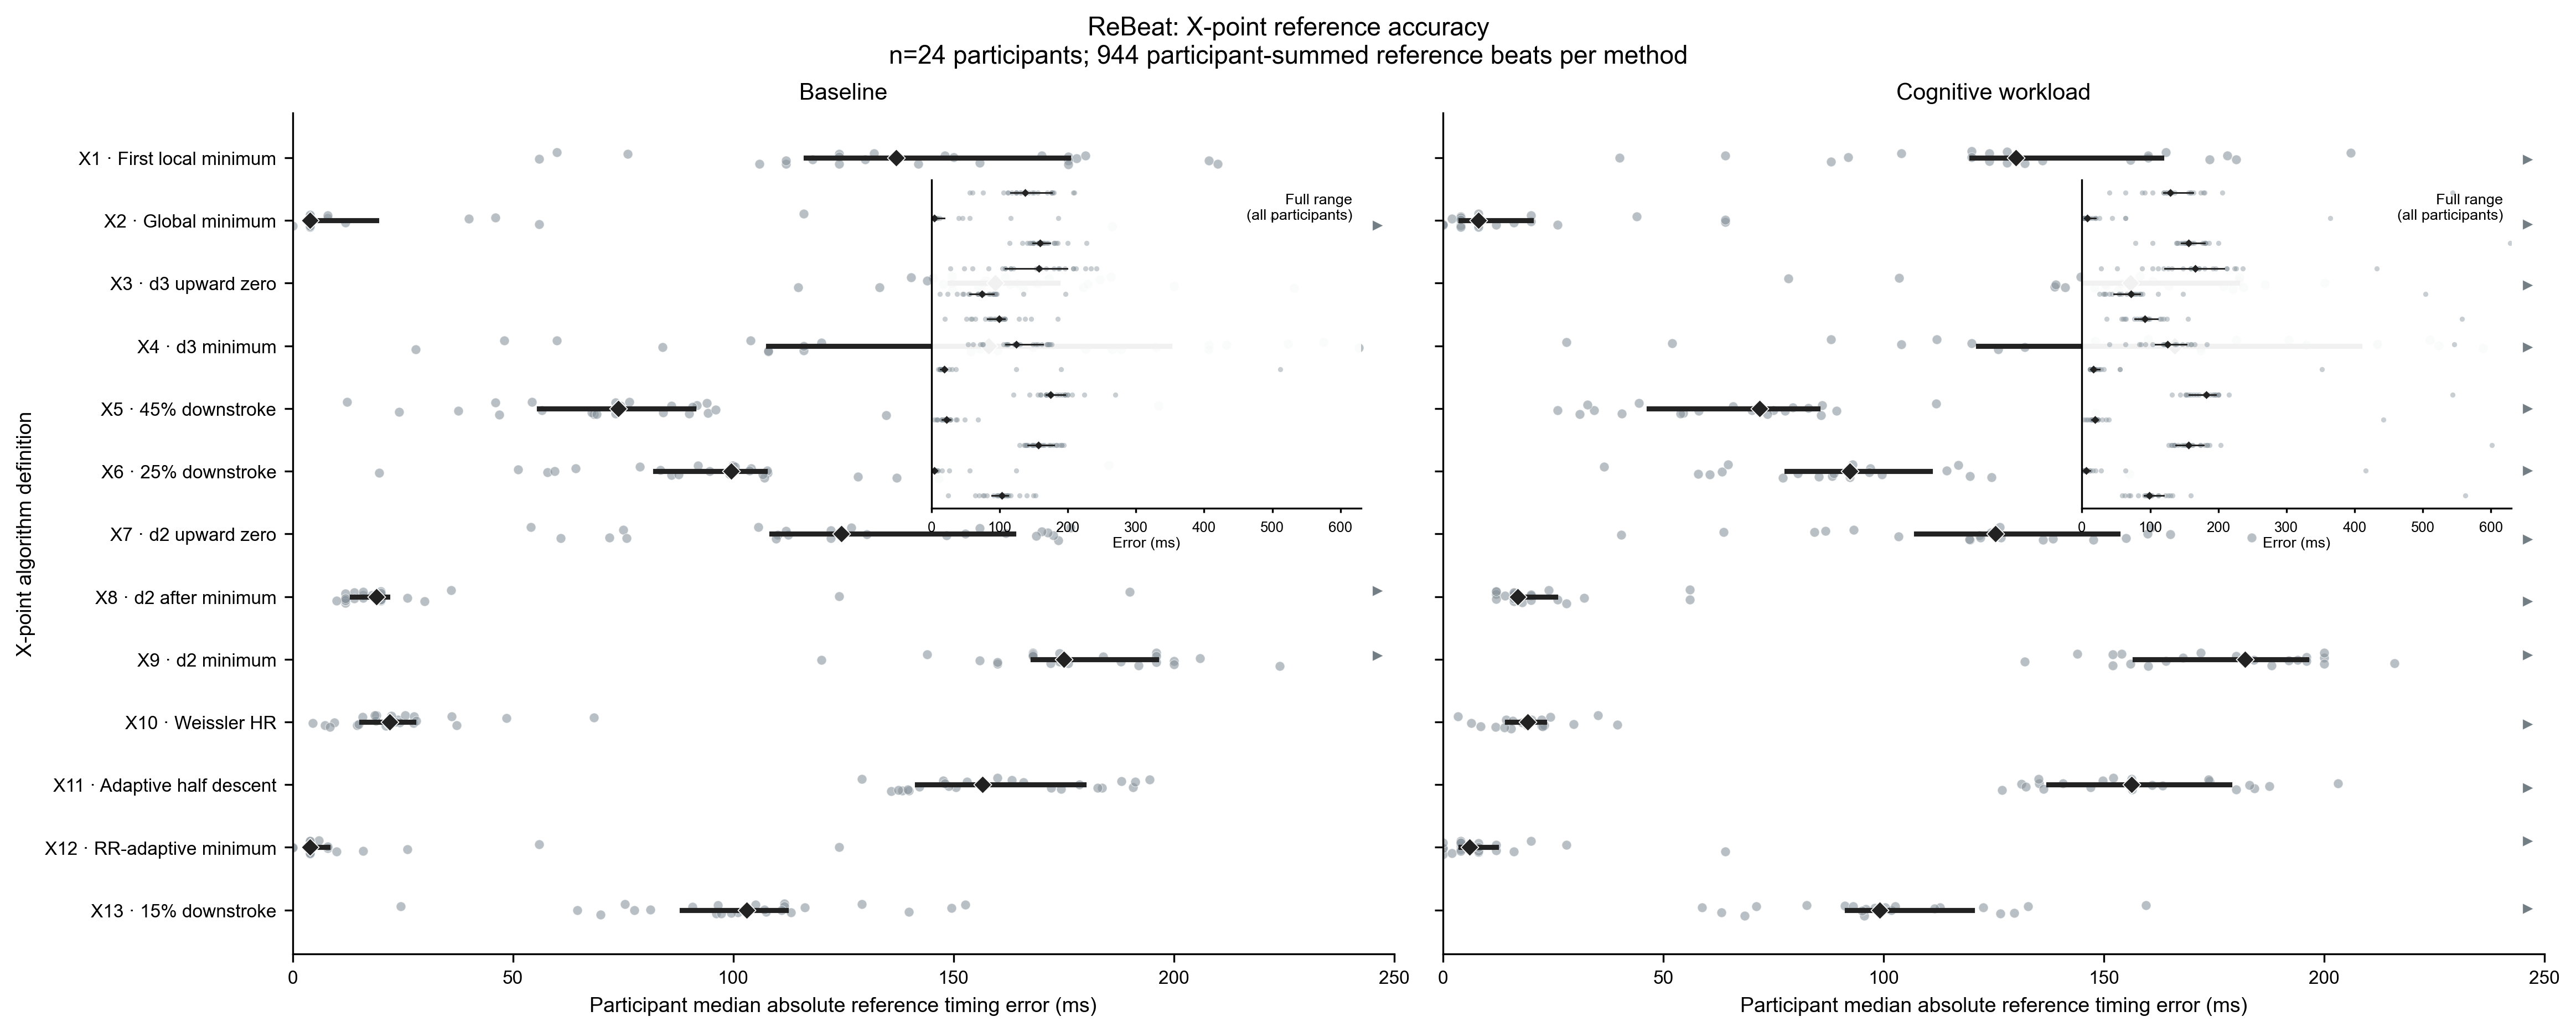

The data file committed next to this chart (first rows):
dataset, candidate_type, condition, reference_type, subject_id, algorithm_id, candidate_name, common_reference_beats, median_signed_error_ms, median_absolute_error_ms, p90_absolute_error_ms, p95_absolute_error_ms
ReBeat, X, baseline, Expert ICG X annotation, rebeat:Subject_01, X1, X_first_local_minimum, 22, -150, 150, 187.2, 188
ReBeat, X, baseline, Expert ICG X annotation, rebeat:Subject_01, X10, X_Weissler_HR, 22, 23.96, 23.96, 38.41, 40.57
ReBeat, X, baseline, Expert ICG X annotation, rebeat:Subject_01, X11, X_adaptive_half_descent_to_trough, 22, -138.4, 138.4, 154.4, 161.8
ReBeat, X, baseline, Expert ICG X annotation, rebeat:Subject_01, X12, X_rr_adaptive_global_minimum, 22, -26, 26, 67.6, 68
ReBeat, X, baseline, Expert ICG X annotation, rebeat:Subject_01, X13, X_15pct_downstroke, 22, -101.1, 101.1, 117.3, 118.8
ReBeat, X, baseline, Expert ICG X annotation, rebeat:Subject_01, X2, X_global_minimum, 22, -26, 40, 68, 98.4
ReBeat, X, baseline, Expert ICG X annotation, rebeat:Subject_01, X3, X_d3_first_upward_zero_Cplus30_to_nextR, 22, -149.7, 149.7, 174.3, 180.8
ReBeat, X, baseline, Expert ICG X annotation, rebeat:Subject_01, X4, X_d3_min_C_to_nextR, 22, 52, 120, 272.8, 295.2
ReBeat, X, baseline, Expert ICG X annotation, rebeat:Subject_01, X5, X_dzdt_45pct_downstroke, 22, -91.78, 91.78, 110, 112
ReBeat, X, baseline, Expert ICG X annotation, rebeat:Subject_01, X6, X_dzdt_25pct_downstroke, 22, -99.15, 99.15, 114.6, 115.7
ReBeat, X, baseline, Expert ICG X annotation, rebeat:Subject_01, X7, X_d2_first_upward_zero_Cplus30_to_nextR, 22, -75.04, 75.04, 176.9, 186.8
ReBeat, X, baseline, Expert ICG X annotation, rebeat:Subject_01, X8, X_second_derivative_after_minimum, 22, -10, 26, 56, 90.2
ReBeat, X, baseline, Expert ICG X annotation, rebeat:Subject_01, X9, X_d2_min_C_to_nextR, 22, -174, 174, 196, 203.6
ReBeat, X, baseline, Expert ICG X annotation, rebeat:Subject_02, X1, X_first_local_minimum, 21, -176, 176, 184, 192
ReBeat, X, baseline, Expert ICG X annotation, rebeat:Subject_02, X10, X_Weissler_HR, 21, 25.52, 25.52, 38.07, 40.5
ReBeat, X, baseline, Expert ICG X annotation, rebeat:Subject_02, X11, X_adaptive_half_descent_to_trough, 21, -188.1, 188.1, 199.6, 202.6
ReBeat, X, baseline, Expert ICG X annotation, rebeat:Subject_02, X12, X_rr_adaptive_global_minimum, 21, -4, 4, 56, 60
ReBeat, X, baseline, Expert ICG X annotation, rebeat:Subject_02, X13, X_15pct_downstroke, 21, -81.23, 81.23, 97.75, 103.8
ReBeat, X, baseline, Expert ICG X annotation, rebeat:Subject_02, X2, X_global_minimum, 21, 0.0, 4, 184, 184
ReBeat, X, baseline, Expert ICG X annotation, rebeat:Subject_02, X3, X_d3_first_upward_zero_Cplus30_to_nextR, 21, -145.4, 145.4, 162.6, 167.7
ReBeat, X, baseline, Expert ICG X annotation, rebeat:Subject_02, X4, X_d3_min_C_to_nextR, 21, -196, 196, 220, 224
ReBeat, X, baseline, Expert ICG X annotation, rebeat:Subject_02, X5, X_dzdt_45pct_downstroke, 21, -73.26, 73.26, 88.59, 90.76
ReBeat, X, baseline, Expert ICG X annotation, rebeat:Subject_02, X6, X_dzdt_25pct_downstroke, 21, -78.79, 78.79, 95.44, 101.6
ReBeat, X, baseline, Expert ICG X annotation, rebeat:Subject_02, X7, X_d2_first_upward_zero_Cplus30_to_nextR, 21, -176.6, 176.6, 184.5, 191
ReBeat, X, baseline, Expert ICG X annotation, rebeat:Subject_02, X8, X_second_derivative_after_minimum, 21, 16, 20, 200, 224
ReBeat, X, baseline, Expert ICG X annotation, rebeat:Subject_02, X9, X_d2_min_C_to_nextR, 21, -200, 200, 208, 212
ReBeat, X, baseline, Expert ICG X annotation, rebeat:Subject_03, X1, X_first_local_minimum, 24, -130, 130, 168, 174.8
ReBeat, X, baseline, Expert ICG X annotation, rebeat:Subject_03, X10, X_Weissler_HR, 24, 27.5, 27.5, 48.41, 50.12
ReBeat, X, baseline, Expert ICG X annotation, rebeat:Subject_03, X11, X_adaptive_half_descent_to_trough, 24, -163.3, 163.3, 196.3, 199.9
ReBeat, X, baseline, Expert ICG X annotation, rebeat:Subject_03, X12, X_rr_adaptive_global_minimum, 24, -4, 6, 66.8, 112.2
ReBeat, X, baseline, Expert ICG X annotation, rebeat:Subject_03, X13, X_15pct_downstroke, 24, -139.9, 139.9, 169.4, 173.7
ReBeat, X, baseline, Expert ICG X annotation, rebeat:Subject_03, X2, X_global_minimum, 24, -4, 8, 137.6, 146.8
ReBeat, X, baseline, Expert ICG X annotation, rebeat:Subject_03, X3, X_d3_first_upward_zero_Cplus30_to_nextR, 24, -140.4, 140.4, 172.6, 176.2
ReBeat, X, baseline, Expert ICG X annotation, rebeat:Subject_03, X4, X_d3_min_C_to_nextR, 24, -68, 108, 279.6, 329
ReBeat, X, baseline, Expert ICG X annotation, rebeat:Subject_03, X5, X_dzdt_45pct_downstroke, 24, -76.46, 76.46, 147.9, 156.8
ReBeat, X, baseline, Expert ICG X annotation, rebeat:Subject_03, X6, X_dzdt_25pct_downstroke, 24, -137.1, 137.1, 167.5, 170.8
ReBeat, X, baseline, Expert ICG X annotation, rebeat:Subject_03, X7, X_d2_first_upward_zero_Cplus30_to_nextR, 24, -130.3, 130.3, 167.4, 174.1
ReBeat, X, baseline, Expert ICG X annotation, rebeat:Subject_03, X8, X_second_derivative_after_minimum, 24, 8, 14, 142, 158.2
ReBeat, X, baseline, Expert ICG X annotation, rebeat:Subject_03, X9, X_d2_min_C_to_nextR, 24, -164, 168, 204, 207.4
ReBeat, X, baseline, Expert ICG X annotation, rebeat:Subject_04, X1, X_first_local_minimum, 13, -124, 124, 128, 128
ReBeat, X, baseline, Expert ICG X annotation, rebeat:Subject_04, X10, X_Weissler_HR, 13, 22.39, 22.39, 30.52, 31.65
ReBeat, X, baseline, Expert ICG X annotation, rebeat:Subject_04, X11, X_adaptive_half_descent_to_trough, 13, -150.6, 150.6, 154.9, 155.4
ReBeat, X, baseline, Expert ICG X annotation, rebeat:Subject_04, X12, X_rr_adaptive_global_minimum, 13, -4, 4, 8, 11.2
ReBeat, X, baseline, Expert ICG X annotation, rebeat:Subject_04, X13, X_15pct_downstroke, 13, -64.6, 64.6, 116.1, 130.8
ReBeat, X, baseline, Expert ICG X annotation, rebeat:Subject_04, X2, X_global_minimum, 13, -4, 4, 8, 11.2
ReBeat, X, baseline, Expert ICG X annotation, rebeat:Subject_04, X3, X_d3_first_upward_zero_Cplus30_to_nextR, 13, -144, 144, 151.8, 155
ReBeat, X, baseline, Expert ICG X annotation, rebeat:Subject_04, X4, X_d3_min_C_to_nextR, 13, -184, 188, 192, 254.4
ReBeat, X, baseline, Expert ICG X annotation, rebeat:Subject_04, X5, X_dzdt_45pct_downstroke, 13, -37.57, 37.57, 43.87, 53.3
ReBeat, X, baseline, Expert ICG X annotation, rebeat:Subject_04, X6, X_dzdt_25pct_downstroke, 13, -51.2, 51.2, 70.63, 96.52
ReBeat, X, baseline, Expert ICG X annotation, rebeat:Subject_04, X7, X_d2_first_upward_zero_Cplus30_to_nextR, 13, -122.2, 122.2, 127.5, 127.7
ReBeat, X, baseline, Expert ICG X annotation, rebeat:Subject_04, X8, X_second_derivative_after_minimum, 13, 12, 12, 28.8, 35.2
ReBeat, X, baseline, Expert ICG X annotation, rebeat:Subject_04, X9, X_d2_min_C_to_nextR, 13, -160, 160, 172, 173.6
ReBeat, X, baseline, Expert ICG X annotation, rebeat:Subject_05, X1, X_first_local_minimum, 29, -112, 112, 184, 186.4
ReBeat, X, baseline, Expert ICG X annotation, rebeat:Subject_05, X10, X_Weissler_HR, 29, 14.56, 14.56, 29.4, 33.93
ReBeat, X, baseline, Expert ICG X annotation, rebeat:Subject_05, X11, X_adaptive_half_descent_to_trough, 29, -147.7, 147.7, 161.5, 163
ReBeat, X, baseline, Expert ICG X annotation, rebeat:Subject_05, X12, X_rr_adaptive_global_minimum, 29, 0.0, 4, 16, 56.8
ReBeat, X, baseline, Expert ICG X annotation, rebeat:Subject_05, X13, X_15pct_downstroke, 29, -116.3, 116.3, 125.8, 128
ReBeat, X, baseline, Expert ICG X annotation, rebeat:Subject_05, X2, X_global_minimum, 29, 4, 4, 216, 256.8
ReBeat, X, baseline, Expert ICG X annotation, rebeat:Subject_05, X3, X_d3_first_upward_zero_Cplus30_to_nextR, 29, -157.3, 157.3, 172.1, 177.1
ReBeat, X, baseline, Expert ICG X annotation, rebeat:Subject_05, X4, X_d3_min_C_to_nextR, 29, 32, 84, 324.8, 354.4
... 538 more rows
